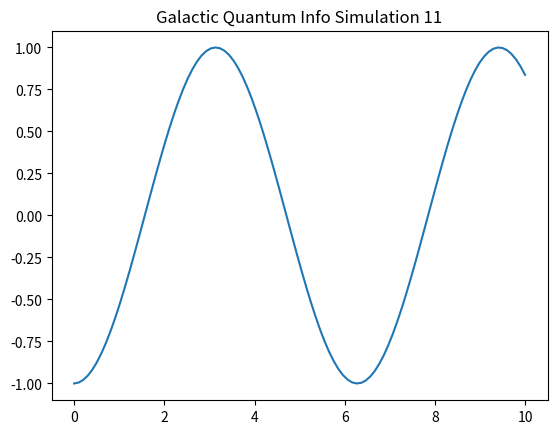

Recreate this plot in Python.
%matplotlib inline
import numpy as np
import matplotlib.pyplot as plt

def run_sim_11():
    x = np.linspace(0, 10, 100)
    y = np.sin(x + 11)
    plt.plot(x, y)
    plt.title("Galactic Quantum Info Simulation 11")
    plt.savefig("sim_11.png")

if __name__ == "__main__":
    run_sim_11()
